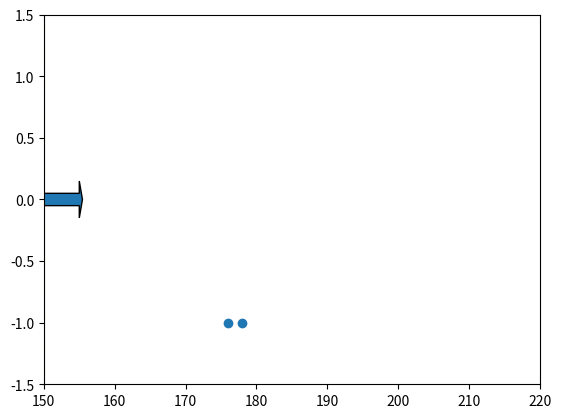

Python code for this plot: (Note: this script raises an exception after producing the figure.)
## Run this code to observe how the perceptron works
## At each step, enter the location of the threshold
## Use a + sign if you want to use the +1 label on the right.
## Use a - sign if you want to use the -1 label on the right.
import numpy as np
import matplotlib.pyplot as plt


data = [[178,-1],
        [176,-1],
        [158,1],
        [170,1],
        [185,-1],
        [165,1],
        [165,-1],
        [150,1],
        [165,1],
        [174,-1],
        [173,-1],
        [158,1],
        [182,-1],
        [175,-1],
        [160,1],
        [170,1],
        [192,-1],
        [174,1],
        [162,1],
        [181,-1],
        [185,-1],
        [179,-1],
        [188,-1],
        [183,-1],
        [190, 1]]


X = np.array(data)

T = X.shape[0]
plt.ion()
threshold = 150
direction = 1
for t in range(2, T):
    plt.clf()
    plt.axis([150,220,-1.5, 1.5])
    plt.plot(X[:t,0], X[:t,1], 'o')
    plt.plot([threshold, threshold], [-2, 2], '--')
    plt.arrow(threshold, 0, 5*direction, 0, width = 0.1)
    plt.pause(0.1)
    ## measure classification error


    correct = direction * X[:t,1] * np.sign(X[:t, 0] - threshold)
    cerr = sum(correct<=0)/len(correct)
    print("Error rate: ", correct, cerr)
    threshold = int(input("place threshold: "))
    direction = 1
    if (threshold < 0):
        direction = -1
    else:
        direction = 1
    threshold = abs(threshold)
    
plt.clf()
plt.axis([150,220,-1.5, 1.5])
plt.plot(X[:t,0], X[:t,1], 'o')
plt.plot([threshold, threshold], [-1, 2], '--')
plt.arrow(threshold, 0.5, 5*direction, 0, width = 0.1)
plt.pause(0.1)
## measure classification error

correct = direction * X[:t,1] * np.sign(X[:t, 0] - threshold)
cerr = sum(correct<=0)/len(correct)
print("Error rate: ", cerr)
plt.pause(1)
